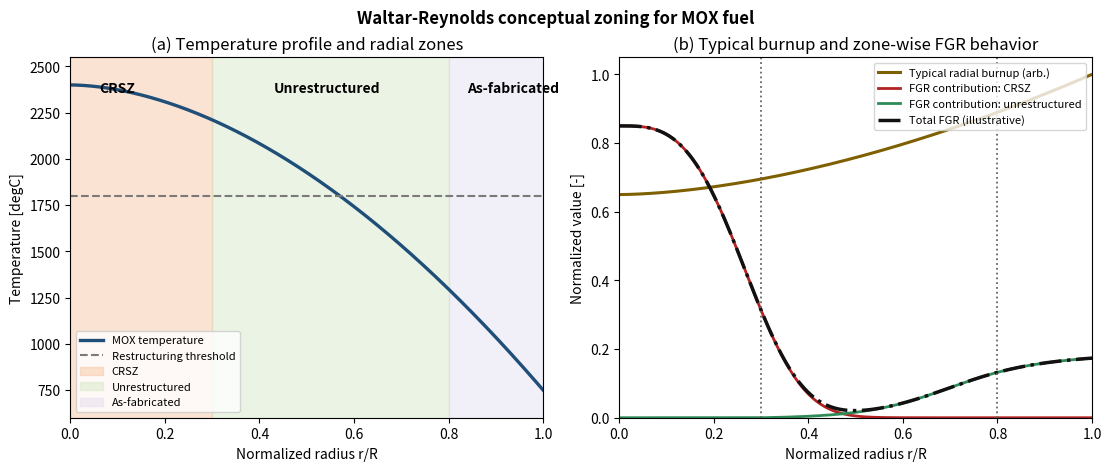

The matplotlib source for this figure:
#!/usr/bin/env python3
import numpy as np
import matplotlib
matplotlib.use("Agg")
import matplotlib.pyplot as plt


def main() -> None:
    r = np.linspace(0.0, 1.0, 500)  # normalized radius r/R

    # Illustrative MOX radial temperature profile (degC): hot center, cooler rim.
    T_center = 2400.0
    T_surface = 750.0
    temp = T_surface + (T_center - T_surface) * (1.0 - r**1.8)

    # Illustrative zoning radii from a representative operating state.
    r_crsz = 0.30
    r_unres = 0.80
    T_restructure = 1800.0

    # Illustrative radial burnup profile (arb.): flatter center, rim increase.
    burnup = 0.65 + 0.35 * r**1.7

    # Illustrative zone-wise FGR components used only for conceptual plotting.
    fgr_crsz = 0.85 * np.exp(-((r / max(r_crsz, 1.0e-6)) ** 3.2))
    fgr_unres = 0.20 * (1.0 - np.exp(-3.0 * np.clip(r - r_crsz, 0.0, None)))
    fgr_unres *= 1.0 / (1.0 + np.exp(-(burnup - 0.82) / 0.04))
    fgr_total = np.clip(fgr_crsz + fgr_unres, 0.0, 1.0)

    fig, axes = plt.subplots(1, 2, figsize=(11.0, 4.6), constrained_layout=True)

    # Panel A: temperature and zones.
    ax = axes[0]
    ax.plot(r, temp, color="#1f4e79", lw=2.4, label="MOX temperature")
    ax.axhline(T_restructure, color="#7a7a7a", lw=1.5, ls="--", label="Restructuring threshold")

    ax.axvspan(0.0, r_crsz, color="#f4b183", alpha=0.35, label="CRSZ")
    ax.axvspan(r_crsz, r_unres, color="#c6e0b4", alpha=0.35, label="Unrestructured")
    ax.axvspan(r_unres, 1.0, color="#d9d2e9", alpha=0.35, label="As-fabricated")

    ax.set_xlim(0.0, 1.0)
    ax.set_ylim(600.0, 2550.0)
    ax.set_xlabel("Normalized radius r/R")
    ax.set_ylabel("Temperature [degC]")
    ax.set_title("(a) Temperature profile and radial zones")

    ax.text(0.06, 2360.0, "CRSZ", fontsize=10, weight="bold")
    ax.text(0.43, 2360.0, "Unrestructured", fontsize=10, weight="bold")
    ax.text(0.84, 2360.0, "As-fabricated", fontsize=10, weight="bold")
    ax.legend(loc="lower left", fontsize=8, frameon=True)

    # Panel B: burnup and zone-wise FGR behavior.
    ax2 = axes[1]
    ax2.plot(r, burnup, color="#7f6000", lw=2.2, label="Typical radial burnup (arb.)")
    ax2.plot(r, fgr_crsz, color="#b22222", lw=2.0, label="FGR contribution: CRSZ")
    ax2.plot(r, fgr_unres, color="#2e8b57", lw=2.0, label="FGR contribution: unrestructured")
    ax2.plot(r, fgr_total, color="#111111", lw=2.5, ls="-.", label="Total FGR (illustrative)")

    ax2.axvline(r_crsz, color="#666666", ls=":", lw=1.3)
    ax2.axvline(r_unres, color="#666666", ls=":", lw=1.3)

    ax2.set_xlim(0.0, 1.0)
    ax2.set_ylim(0.0, 1.05)
    ax2.set_xlabel("Normalized radius r/R")
    ax2.set_ylabel("Normalized value [-]")
    ax2.set_title("(b) Typical burnup and zone-wise FGR behavior")
    ax2.legend(loc="upper right", fontsize=8, frameon=True)

    fig.suptitle("Waltar-Reynolds conceptual zoning for MOX fuel", fontsize=12, weight="bold")
    fig.savefig("waltar_reynolds_zones.pdf")
    print("Saved waltar_reynolds_zones.pdf")


if __name__ == "__main__":
    main()
